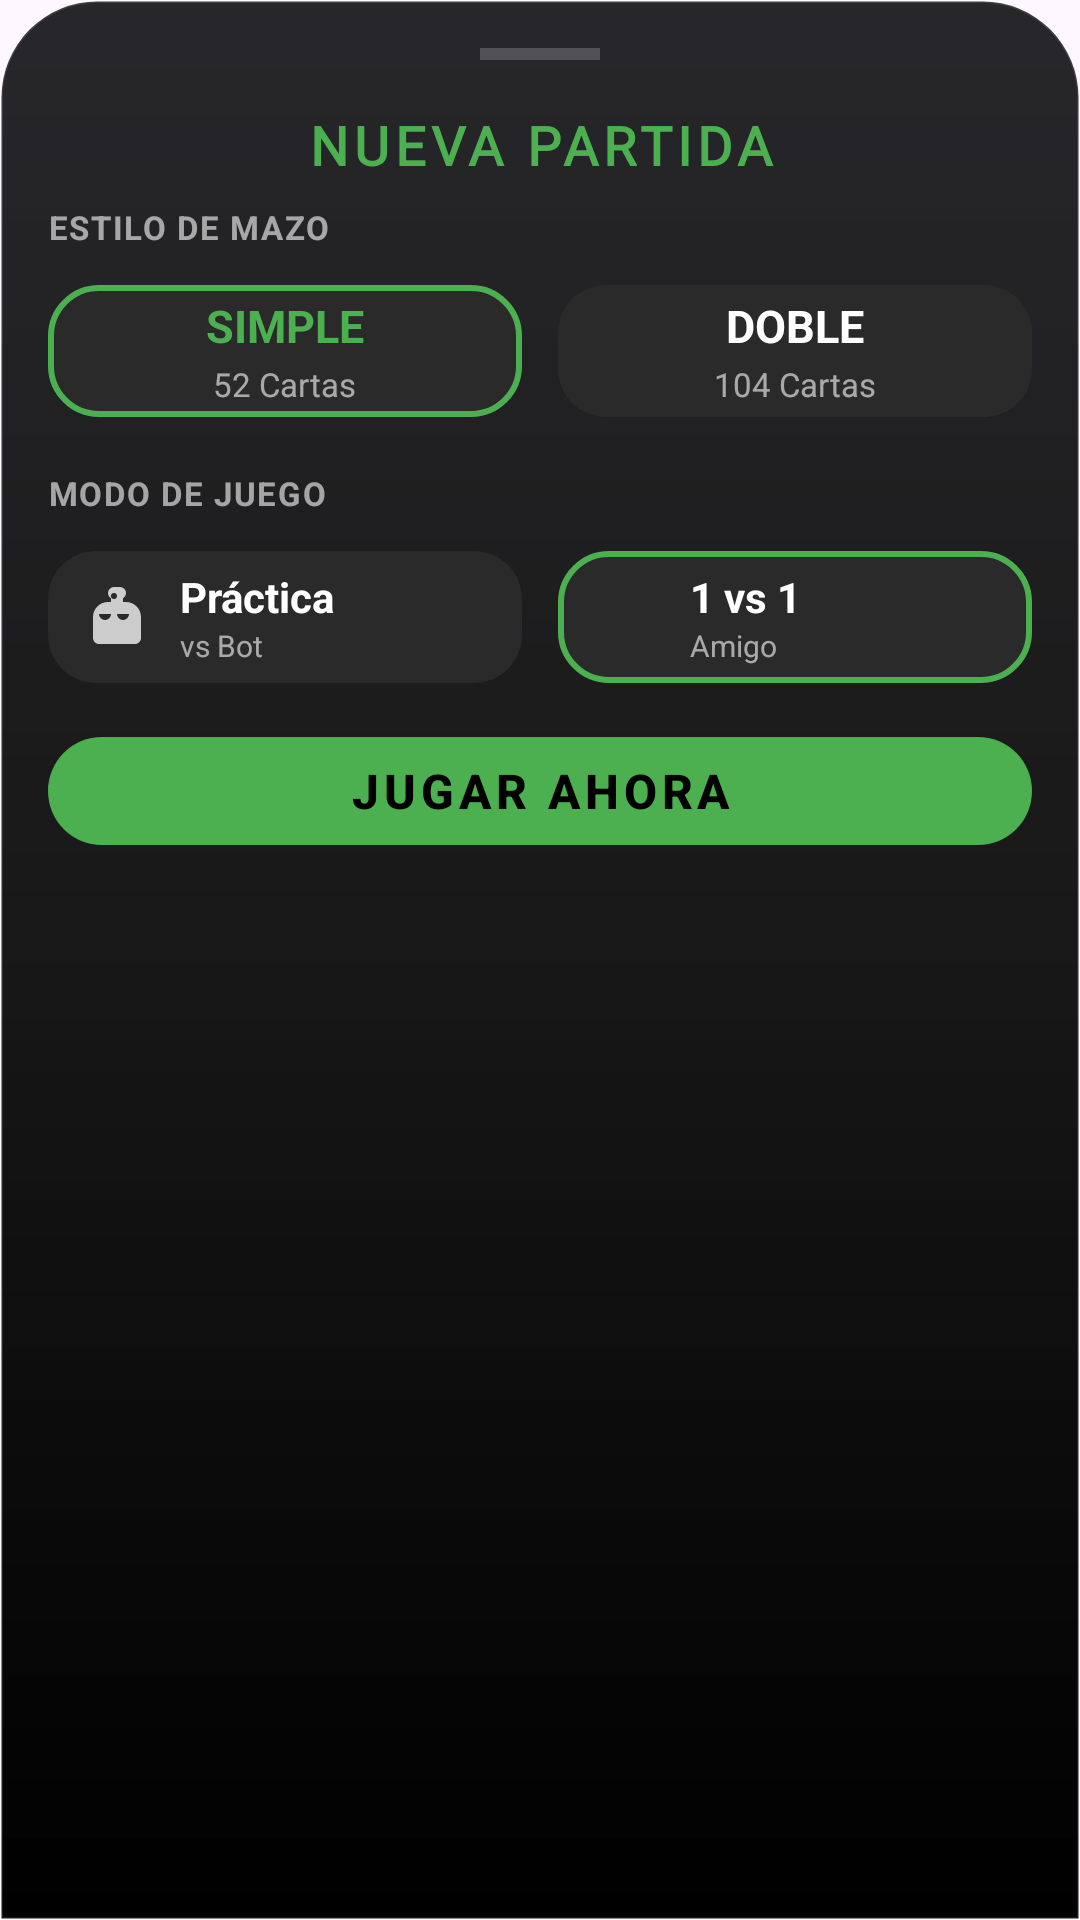

The Android layout XML behind this screen, and the referenced resources:
<!-- AndroidManifest.xml: application theme Theme.PUT0 -->
<!-- res/layout/bottom_sheet_mode_selection.xml -->
<?xml version="1.0" encoding="utf-8"?>
<androidx.core.widget.NestedScrollView xmlns:android="http://schemas.android.com/apk/res/android"
    xmlns:app="http://schemas.android.com/apk/res-auto"
    android:layout_width="match_parent"
    android:layout_height="wrap_content"
    android:background="@drawable/bottom_sheet_background">

    <LinearLayout
        android:layout_width="match_parent"
        android:layout_height="wrap_content"
        android:orientation="vertical"
        android:padding="16dp">

        <View
            android:layout_width="40dp"
            android:layout_height="4dp"
            android:layout_gravity="center_horizontal"
            android:layout_marginBottom="16dp"
            android:background="#33FFFFFF" />

        <TextView
            android:layout_width="match_parent"
            android:layout_height="wrap_content"
            android:gravity="center"
            android:text="NUEVA PARTIDA"
            android:textColor="@color/brand_green"
            android:textSize="18sp"
            android:fontFamily="@font/lato_black"
            android:letterSpacing="0.1"
            android:textStyle="bold"
            android:layout_marginBottom="8dp"/>

        
        <TextView
            android:layout_width="wrap_content"
            android:layout_height="wrap_content"
            android:layout_marginBottom="12dp"
            android:text="ESTILO DE MAZO"
            android:textColor="#99FFFFFF"
            android:textSize="11sp"
            android:letterSpacing="0.05"
            android:textStyle="bold" />

        <LinearLayout
            android:layout_width="match_parent"
            android:layout_height="wrap_content"
            android:orientation="horizontal"
            android:layout_marginBottom="18dp">

            <LinearLayout
                android:id="@+id/cardDeck52"
                android:layout_width="0dp"
                android:layout_height="44dp"
                android:layout_weight="1"
                android:layout_marginEnd="6dp"
                android:background="@drawable/bg_card_selected"
                android:gravity="center"
                android:orientation="vertical"
                android:clickable="true"
                android:focusable="true">
                <TextView
                    android:id="@+id/tvDeck52Title"
                    android:layout_width="wrap_content"
                    android:layout_height="wrap_content"
                    android:text="SIMPLE"
                    android:textColor="@color/brand_green"
                    android:textStyle="bold"
                    android:textSize="15sp"/>
                <TextView
                    android:layout_width="wrap_content"
                    android:layout_height="wrap_content"
                    android:text="52 Cartas"
                    android:textColor="#99FFFFFF"
                    android:textSize="11sp"
                    android:layout_marginTop="2dp"/>
            </LinearLayout>

            <LinearLayout
                android:id="@+id/cardDeck104"
                android:layout_width="0dp"
                android:layout_height="44dp"
                android:layout_weight="1"
                android:layout_marginStart="6dp"
                android:background="@drawable/bg_card_unselected"
                android:gravity="center"
                android:orientation="vertical"
                android:clickable="true"
                android:focusable="true">
                <TextView
                    android:id="@+id/tvDeck104Title"
                    android:layout_width="wrap_content"
                    android:layout_height="wrap_content"
                    android:text="DOBLE"
                    android:textColor="#FFFFFF"
                    android:textStyle="bold"
                    android:textSize="15sp"/>
                <TextView
                    android:layout_width="wrap_content"
                    android:layout_height="wrap_content"
                    android:text="104 Cartas"
                    android:textColor="#99FFFFFF"
                    android:textSize="11sp"
                    android:layout_marginTop="2dp"/>
            </LinearLayout>
        </LinearLayout>

        
        <TextView
            android:layout_width="wrap_content"
            android:layout_height="wrap_content"
            android:layout_marginBottom="12dp"
            android:text="MODO DE JUEGO"
            android:textColor="#99FFFFFF"
            android:textSize="11sp"
            android:letterSpacing="0.05"
            android:textStyle="bold" />

        <LinearLayout
            android:layout_width="match_parent"
            android:layout_height="wrap_content"
            android:orientation="horizontal"
            android:layout_marginBottom="18dp">

            
            <LinearLayout
                android:id="@+id/cardSoloBot"
                android:layout_width="0dp"
                android:layout_height="44dp"
                android:layout_weight="1"
                android:layout_marginEnd="6dp"
                android:background="@drawable/bg_card_unselected"
                android:orientation="horizontal"
                android:paddingStart="12dp"
                android:paddingEnd="12dp"
                android:gravity="center_vertical"
                android:clickable="true"
                android:focusable="true">
                
                <ImageView
                    android:layout_width="24dp"
                    android:layout_height="24dp"
                    android:src="@drawable/ic_robot_face"
                    app:tint="#CCCCCC"
                    android:layout_marginEnd="8dp"/>

                <LinearLayout
                    android:layout_width="wrap_content"
                    android:layout_height="wrap_content"
                    android:orientation="vertical"
                    android:gravity="center_vertical">
                    <TextView
                        android:layout_width="wrap_content"
                        android:layout_height="wrap_content"
                        android:text="Práctica"
                        android:textColor="#FFFFFF"
                        android:textStyle="bold"
                        android:textSize="14sp"/>
                    <TextView
                        android:layout_width="wrap_content"
                        android:layout_height="wrap_content"
                        android:text="vs Bot"
                        android:textColor="#99FFFFFF"
                        android:textSize="10sp"/>
                </LinearLayout>
            </LinearLayout>

            
            <LinearLayout
                android:id="@+id/cardSoloAmigo"
                android:layout_width="0dp"
                android:layout_height="44dp"
                android:layout_weight="1"
                android:layout_marginStart="6dp"
                android:background="@drawable/bg_card_selected"
                android:orientation="horizontal"
                android:paddingStart="12dp"
                android:paddingEnd="12dp"
                android:gravity="center_vertical"
                android:clickable="true"
                android:focusable="true">

                <ImageView
                    android:layout_width="24dp"
                    android:layout_height="24dp"
                    android:src="@drawable/ic_users_group"
                    app:tint="@color/brand_green"
                    android:layout_marginEnd="8dp"/>

                <LinearLayout
                    android:layout_width="wrap_content"
                    android:layout_height="wrap_content"
                    android:orientation="vertical"
                    android:gravity="center_vertical">
                    <TextView
                        android:layout_width="wrap_content"
                        android:layout_height="wrap_content"
                        android:text="1 vs 1"
                        android:textColor="#FFFFFF"
                        android:textStyle="bold"
                        android:textSize="14sp"/>
                    <TextView
                        android:layout_width="wrap_content"
                        android:layout_height="wrap_content"
                        android:text="Amigo"
                        android:textColor="#99FFFFFF"
                        android:textSize="10sp"/>
                </LinearLayout>
            </LinearLayout>
        </LinearLayout>

        
        <com.google.android.material.button.MaterialButton
            android:id="@+id/btnStartGame"
            android:layout_width="match_parent"
            android:layout_height="36dp"
            android:text="JUGAR AHORA"
            android:textSize="16sp"
            android:textStyle="bold"
            android:letterSpacing="0.1"
            android:textColor="#000000"
            app:backgroundTint="@color/brand_green"
            app:cornerRadius="28dp"
            android:insetTop="0dp"
            android:insetBottom="0dp"/>

    </LinearLayout>
</androidx.core.widget.NestedScrollView>
<!-- resources referenced by this layout -->
<resources>
  <color name="brand_green">#4CAF50</color>
  <!-- drawable bg_card_selected (drawable) -->
  <?xml version="1.0" encoding="utf-8"?>
  <shape xmlns:android="http://schemas.android.com/apk/res/android" android:shape="rectangle">
      <corners android:radius="16dp" />
      <solid android:color="#2A2A2A" />
      <stroke android:width="2dp" android:color="@color/brand_green" />
  </shape>
  <!-- drawable bg_card_unselected (drawable) -->
  <?xml version="1.0" encoding="utf-8"?>
  <shape xmlns:android="http://schemas.android.com/apk/res/android" android:shape="rectangle">
      <corners android:radius="16dp" />
      <solid android:color="#2A2A2A" />
      <stroke android:width="0dp" />
  </shape>
  <!-- drawable bottom_sheet_background (drawable) -->
  <?xml version="1.0" encoding="utf-8"?>
  <shape xmlns:android="http://schemas.android.com/apk/res/android"
      android:shape="rectangle">
      <gradient
          android:angle="270"
          android:startColor="#F21C1B1F"
          android:centerColor="#F9121212"
          android:endColor="#FF000000"
          android:type="linear" />
      <corners
          android:topLeftRadius="32dp"
          android:topRightRadius="32dp" />
      <stroke
          android:width="1dp"
          android:color="#1AFFFFFF" />
  </shape>
  <!-- drawable ic_robot_face (drawable) -->
  <vector xmlns:android="http://schemas.android.com/apk/res/android"
      android:width="24dp"
      android:height="24dp"
      android:viewportWidth="24"
      android:viewportHeight="24"
      android:tint="?attr/colorControlNormal">
    <path
        android:fillColor="@android:color/white"
        android:pathData="M12,2a2,2 0,0 1,2 2c0,0.74 -0.4,1.39 -1,1.73V7h1V7c2.76,0 5,2.24 5,5v7c0,1.1 -0.9,2 -2,2h-12c-1.1,0 -2,-0.9 -2,-2v-7c0,-2.76 2.24,-5 5,-5h1v-1.27c-0.6,-0.34 -1,-0.99 -1,-1.73a2,2 0,0 1,2 -2m0,2a1,1 0,0 0,-1 1a1,1 0,0 0,1 1a1,1 0,0 0,1 -1a1,1 0,0 0,-1 -1m-5,7a2,2 0,0 0,2 2a2,2 0,0 0,2 -2h-4m6,0a2,2 0,0 0,2 2a2,2 0,0 0,2 -2h-4"/>
  </vector>
  <style name="Theme.PUT0" parent="Base.Theme.PUT0" />
  <style name="Base.Theme.PUT0" parent="Theme.Material3.DayNight.NoActionBar">
          <item name="colorPrimary">@color/md_primary</item>
          <item name="colorOnPrimary">@color/md_on_primary</item>
          <item name="colorSecondaryContainer">@color/md_secondary_container</item>
          <item name="colorOnSecondaryContainer">@color/md_on_secondary_container</item>
          <item name="colorTertiaryContainer">@color/md_tertiary_container</item>
          <item name="colorOnTertiaryContainer">@color/md_on_tertiary_container</item>
          <item name="colorSurface">@color/md_surface</item>
      </style>
  <color name="md_primary">#4CAF50</color>
  <color name="md_on_primary">#FFFFFF</color>
  <color name="md_secondary_container">#388E3C</color>
  <color name="md_on_secondary_container">#E8F5E9</color>
  <color name="md_tertiary_container">#2E7D32</color>
  <color name="md_on_tertiary_container">#C8E6C9</color>
  <color name="md_surface">#1C1B1F</color>
</resources>
